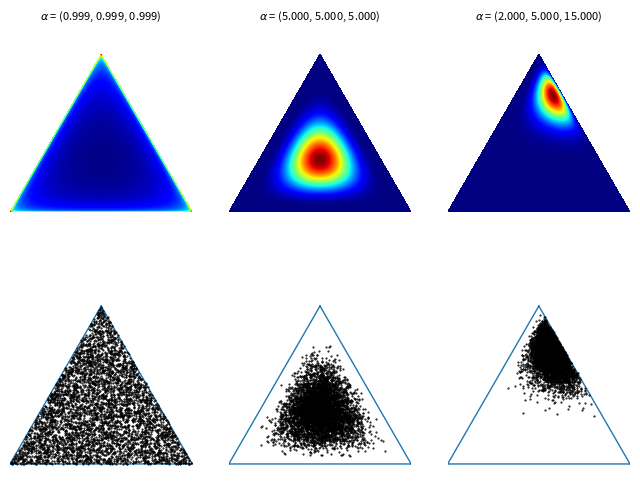

Generate this figure with matplotlib:
'''
Functions for drawing contours of Dirichlet distributions.
MIT License
[redacted]
Permission is hereby granted, free of charge, to any person obtaining a copy
of this software and associated documentation files (the "Software"), to deal
in the Software without restriction, including without limitation the rights
to use, copy, modify, merge, publish, distribute, sublicense, and/or sell
copies of the Software, and to permit persons to whom the Software is
furnished to do so, subject to the following conditions:
The above copyright notice and this permission notice shall be included in all
copies or substantial portions of the Software.
THE SOFTWARE IS PROVIDED "AS IS", WITHOUT WARRANTY OF ANY KIND, EXPRESS OR
IMPLIED, INCLUDING BUT NOT LIMITED TO THE WARRANTIES OF MERCHANTABILITY,
FITNESS FOR A PARTICULAR PURPOSE AND NONINFRINGEMENT. IN NO EVENT SHALL THE
AUTHORS OR COPYRIGHT HOLDERS BE LIABLE FOR ANY CLAIM, DAMAGES OR OTHER
LIABILITY, WHETHER IN AN ACTION OF CONTRACT, TORT OR OTHERWISE, ARISING FROM,
OUT OF OR IN CONNECTION WITH THE SOFTWARE OR THE USE OR OTHER DEALINGS IN THE
SOFTWARE.
'''

from __future__ import division, print_function

import numpy as np
import matplotlib.pyplot as plt
import matplotlib.tri as tri

_corners = np.array([[0, 0], [1, 0], [0.5, 0.75**0.5]])
_AREA = 0.5 * 1 * 0.75**0.5
_triangle = tri.Triangulation(_corners[:, 0], _corners[:, 1])

# For each corner of the triangle, the pair of other corners
_pairs = [_corners[np.roll(range(3), -i)[1:]] for i in range(3)]
# The area of the triangle formed by point xy and another pair or points
tri_area = lambda xy, pair: 0.5 * np.linalg.norm(np.cross(*(pair - xy)))

def xy2bc(xy, tol=1.e-4):
    '''Converts 2D Cartesian coordinates to barycentric.
    Arguments:
        `xy`: A length-2 sequence containing the x and y value.
    '''
    coords = np.array([tri_area(xy, p) for p in _pairs]) / _AREA
    return np.clip(coords, tol, 1.0 - tol)

class Dirichlet(object):
    def __init__(self, alpha):
        '''Creates Dirichlet distribution with parameter `alpha`.'''
        from math import gamma
        from operator import mul
        self._alpha = np.array(alpha)
        self._coef = gamma(np.sum(self._alpha)) / \
                     np.multiply.reduce([gamma(a) for a in self._alpha])
    def pdf(self, x):
        '''Returns pdf value for `x`.'''
        from operator import mul
        return self._coef * np.multiply.reduce([xx ** (aa - 1)
                                                for (xx, aa)in zip(x, self._alpha)])
    def sample(self, N):
        '''Generates a random sample of size `N`.'''
        return np.random.dirichlet(self._alpha, N)

def draw_pdf_contours(dist, border=False, nlevels=200, subdiv=8, **kwargs):
    '''Draws pdf contours over an equilateral triangle (2-simplex).
    Arguments:
        `dist`: A distribution instance with a `pdf` method.
        `border` (bool): If True, the simplex border is drawn.
        `nlevels` (int): Number of contours to draw.
        `subdiv` (int): Number of recursive mesh subdivisions to create.
        kwargs: Keyword args passed on to `plt.triplot`.
    '''
    from matplotlib import ticker, cm
    import math

    refiner = tri.UniformTriRefiner(_triangle)
    trimesh = refiner.refine_triangulation(subdiv=subdiv)
    pvals = [dist.pdf(xy2bc(xy)) for xy in zip(trimesh.x, trimesh.y)]

    plt.tricontourf(trimesh, pvals, nlevels, cmap='jet', **kwargs)
    plt.axis('equal')
    plt.xlim(0, 1)
    plt.ylim(0, 0.75**0.5)
    plt.axis('off')
    if border is True:
        plt.triplot(_triangle, linewidth=1)


def draw_pdf_countours_and_points(dist, points, border=False, nlevels=200, subdiv=8, **kwargs):
    draw_pdf_contours(dist, border, nlevels, subdiv, **kwargs)
    plot_points(points, **kwargs)
    plt.show()

def plot_point(x, barycentric=True, border=True, point_size=5, color='r', **kwargs):
    '''Plots a set of points in the simplex.
    Arguments:
        `X` (ndarray): A 2xN array (if in Cartesian coords) or 3xN array
                       (if in barycentric coords) of points to plot.
        `barycentric` (bool): Indicates if `X` is in barycentric coords.
        `border` (bool): If True, the simplex border is drawn.
        kwargs: Keyword args passed on to `plt.plot`.
    '''
    if barycentric is True:
        x = x.dot(_corners)
    plt.plot(x[0], x[1], 'k.', ms=point_size, color=color, **kwargs)
    plt.axis('equal')
    plt.xlim(0, 1)
    plt.ylim(0, 0.75**0.5)
    plt.axis('off')
    if border is True:
        plt.triplot(_triangle, linewidth=1)

def plot_points(X, barycentric=True, border=True, point_size=1, **kwargs):
    '''Plots a set of points in the simplex.
    Arguments:
        `X` (ndarray): A 2xN array (if in Cartesian coords) or 3xN array
                       (if in barycentric coords) of points to plot.
        `barycentric` (bool): Indicates if `X` is in barycentric coords.
        `border` (bool): If True, the simplex border is drawn.
        kwargs: Keyword args passed on to `plt.plot`.
    '''
    if barycentric is True:
        X = X.dot(_corners)
    plt.plot(X[:, 0], X[:, 1], 'k.', ms=point_size, **kwargs)
    plt.axis('equal')
    plt.xlim(0, 1)
    plt.ylim(0, 0.75**0.5)
    plt.axis('off')
    if border is True:
        plt.triplot(_triangle, linewidth=1)

if __name__ == '__main__':
    f = plt.figure(figsize=(8, 6))
    alphas = [[0.999] * 3,
              [5] * 3,
              [2, 5, 15]]
    for (i, alpha) in enumerate(alphas):
        plt.subplot(2, len(alphas), i + 1)
        dist = Dirichlet(alpha)
        draw_pdf_contours(dist)
        title = r'$\alpha$ = (%.3f, %.3f, %.3f)' % tuple(alpha)
        plt.title(title, fontdict={'fontsize': 8})
        plt.subplot(2, len(alphas), i + 1 + len(alphas))
        plot_points(dist.sample(5000))
    plt.savefig('dirichlet_plots.png')
    print('Wrote plots to "dirichlet_plots.png".')